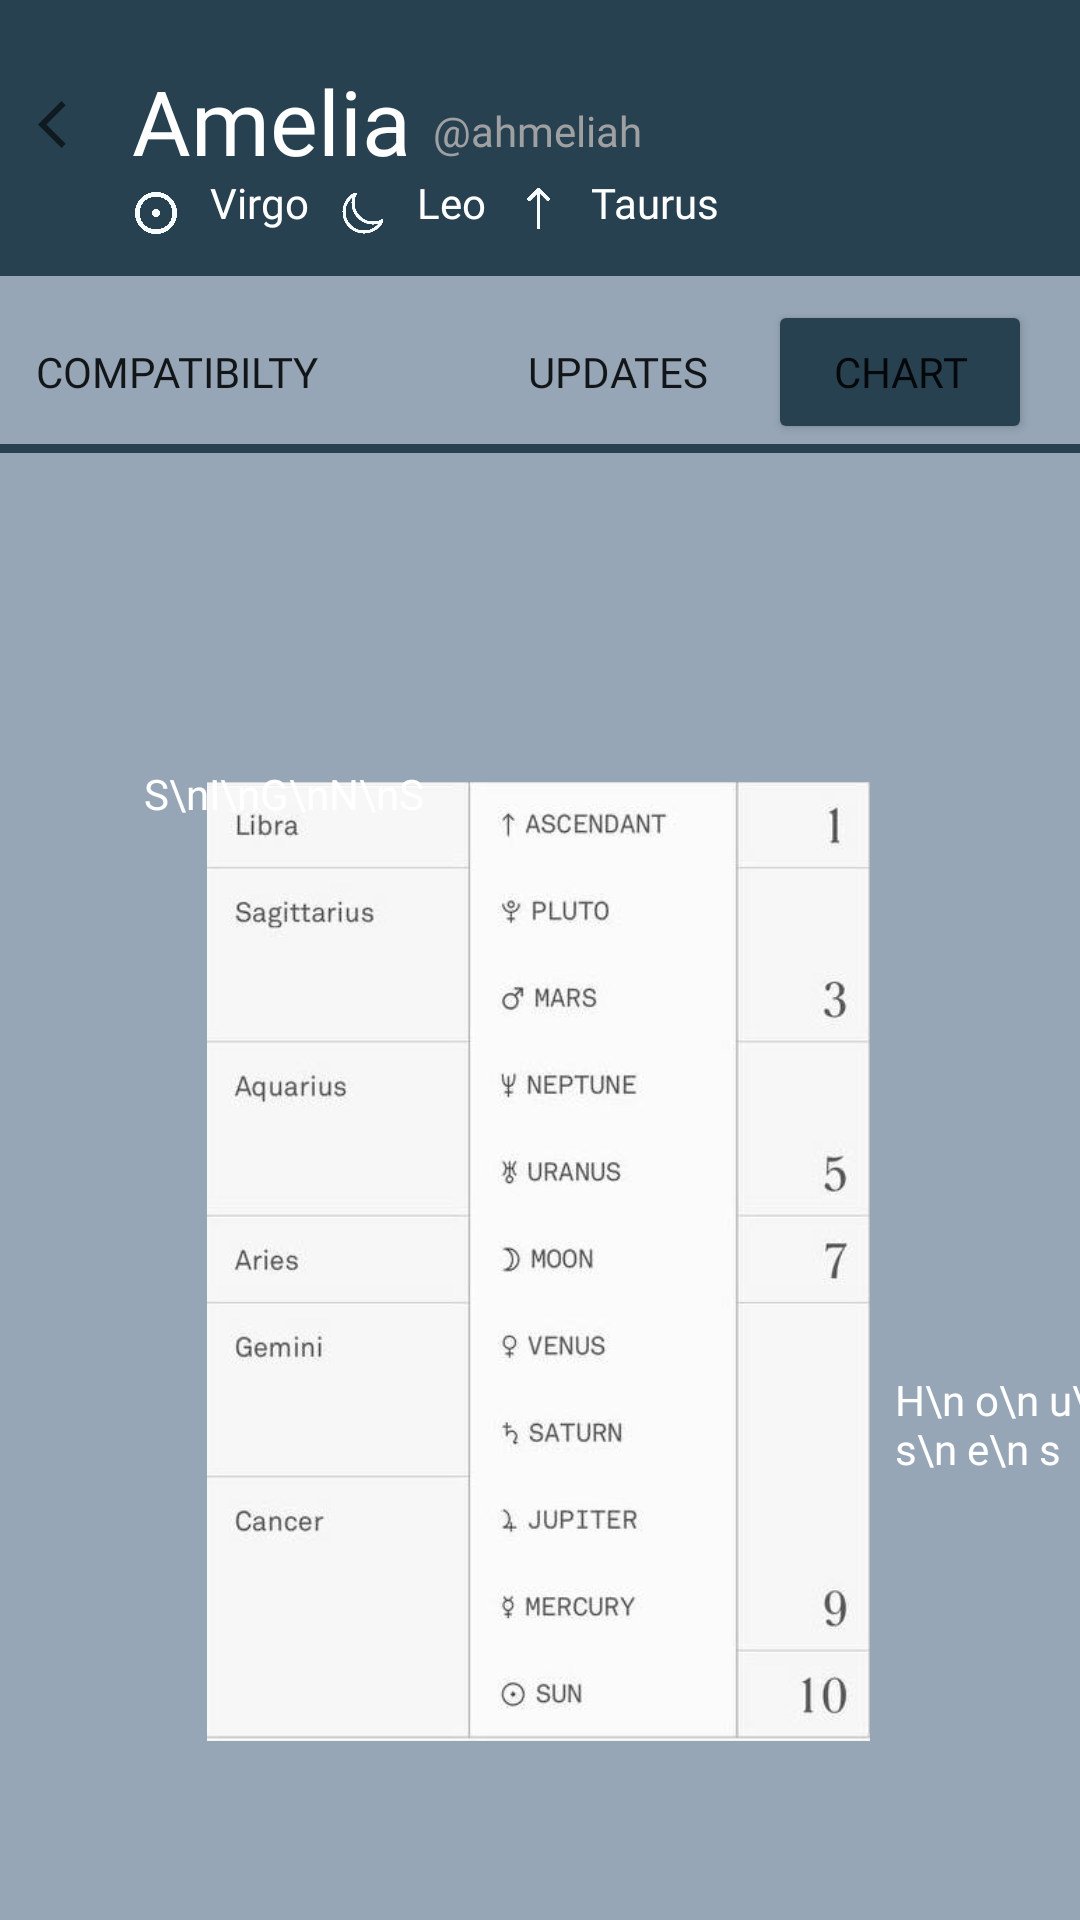

This screen was rendered from an Android layout file. Write that file and the resources it references.
<!-- AndroidManifest.xml: application theme Theme.PersonalityTest -->
<!-- res/layout/activity_friends_chart.xml -->
<?xml version="1.0" encoding="utf-8"?>
<androidx.constraintlayout.widget.ConstraintLayout xmlns:android="http://schemas.android.com/apk/res/android"
    xmlns:app="http://schemas.android.com/apk/res-auto"
    xmlns:tools="http://schemas.android.com/tools"
    android:layout_width="match_parent"
    android:layout_height="match_parent">


    <TextView
        android:id="@+id/topbackground"
        android:layout_width="match_parent"
        android:layout_height="100dp"
        android:background="#274151"
        app:layout_constraintStart_toStartOf="parent"
        app:layout_constraintTop_toTopOf="parent" />

    <TextView
        android:id="@+id/btmbackground"
        android:layout_width="match_parent"
        android:layout_height="793dp"
        android:layout_marginTop="92dp"
        android:background="#96A6B6"
        app:layout_constraintStart_toStartOf="parent"
        app:layout_constraintTop_toTopOf="parent" />

    <TextView
        android:id="@+id/textView"
        android:layout_width="wrap_content"
        android:layout_height="wrap_content"
        android:layout_marginStart="44dp"
        android:layout_marginTop="16dp"
        android:fontFamily="@font/alata"
        android:text="Amelia"
        android:textColor="@color/white"
        android:textSize="30sp"
        app:layout_constraintBottom_toTopOf="@+id/imageView2"
        app:layout_constraintStart_toStartOf="parent"
        app:layout_constraintTop_toTopOf="parent" />

    <TextView
        android:id="@+id/textView3"
        android:layout_width="wrap_content"
        android:layout_height="wrap_content"
        android:layout_marginStart="4dp"
        android:layout_marginTop="34dp"
        android:fontFamily="@font/alata"
        android:text=" @ahmeliah"
        android:textColor="#9FA0A2"
        app:layout_constraintBottom_toTopOf="@+id/imageView2"
        app:layout_constraintStart_toEndOf="@+id/textView"
        app:layout_constraintTop_toTopOf="parent"
        app:layout_constraintVertical_bias="0.0" />

    <TextView
        android:id="@+id/textView4"
        android:layout_width="wrap_content"
        android:layout_height="wrap_content"
        android:layout_marginStart="10dp"
        android:layout_marginTop="58dp"
        android:fontFamily="@font/alata"
        android:text="Virgo"
        android:textColor="@color/white"
        app:layout_constraintStart_toEndOf="@+id/imageView2"
        app:layout_constraintTop_toTopOf="@+id/topbackground" />

    <TextView
        android:id="@+id/textView6"
        android:layout_width="wrap_content"
        android:layout_height="wrap_content"
        android:layout_marginStart="10dp"
        android:layout_marginTop="58dp"
        android:fontFamily="@font/alata"
        android:text="Leo"
        android:textColor="@color/white"
        app:layout_constraintStart_toEndOf="@+id/imageView3"
        app:layout_constraintTop_toTopOf="@+id/topbackground" />

    <TextView
        android:id="@+id/textView7"
        android:layout_width="wrap_content"
        android:layout_height="wrap_content"
        android:layout_marginStart="10dp"
        android:layout_marginTop="58dp"
        android:fontFamily="@font/alata"
        android:text="Taurus"
        android:textColor="@color/white"
        app:layout_constraintStart_toEndOf="@+id/imageView5"
        app:layout_constraintTop_toTopOf="@+id/topbackground" />


    <Button
        android:id="@+id/updatesBtn"
        style="@style/Widget.AppCompat.Button.Borderless"
        android:layout_width="wrap_content"
        android:layout_height="wrap_content"
        android:layout_marginStart="160dp"
        android:layout_marginTop="8dp"
        android:fontFamily="@font/alata"
        android:text="Updates"
        app:layout_constraintEnd_toStartOf="@+id/chartBtn"
        app:layout_constraintHorizontal_bias="0.203"
        app:layout_constraintStart_toStartOf="@+id/btmbackground"
        app:layout_constraintTop_toTopOf="@+id/btmbackground" />

    <Button
        android:id="@+id/CompatibiltyBtn"
        style="@style/Widget.AppCompat.Button.Borderless"
        android:layout_width="wrap_content"
        android:layout_height="wrap_content"
        android:layout_marginTop="8dp"
        android:fontFamily="@font/alata"
        android:text="Compatibilty"
        app:layout_constraintBottom_toTopOf="@+id/scrollView2"
        app:layout_constraintEnd_toStartOf="@+id/chartstoupdates"
        app:layout_constraintHorizontal_bias="0.466"
        app:layout_constraintStart_toStartOf="parent"
        app:layout_constraintTop_toTopOf="@+id/btmbackground"
        app:layout_constraintVertical_bias="0.0" />

    <Button
        android:id="@+id/chartBtn"
        android:layout_width="wrap_content"
        android:layout_height="wrap_content"
        android:layout_marginTop="8dp"
        android:layout_marginEnd="16dp"
        android:fontFamily="@font/alata"
        android:backgroundTint="#274151"
        android:text="Chart"
        app:layout_constraintEnd_toEndOf="@+id/btmbackground"
        app:layout_constraintTop_toTopOf="@+id/btmbackground" />

    <ImageView
        android:id="@+id/imageView"
        android:layout_width="81dp"
        android:layout_height="75dp"
        android:layout_marginTop="10dp"
        android:layout_marginEnd="16dp"
        app:layout_constraintEnd_toEndOf="@+id/topbackground"
        app:layout_constraintTop_toTopOf="@+id/topbackground"
        app:srcCompat="@drawable/user" />

    <ImageView
        android:id="@+id/imageView2"
        android:layout_width="16dp"
        android:layout_height="14dp"
        android:layout_marginStart="44dp"
        android:layout_marginTop="64dp"
        app:layout_constraintStart_toStartOf="@+id/topbackground"
        app:layout_constraintTop_toTopOf="@+id/topbackground"
        app:srcCompat="@drawable/circle_dot_white" />

    <ImageView
        android:id="@+id/imageView3"
        android:layout_width="16dp"
        android:layout_height="18dp"
        android:layout_marginStart="10dp"
        android:layout_marginTop="62dp"
        app:layout_constraintStart_toEndOf="@+id/textView4"
        app:layout_constraintTop_toTopOf="@+id/topbackground"
        app:srcCompat="@drawable/moon_white" />

    <ImageView
        android:id="@+id/imageView5"
        android:layout_width="15dp"
        android:layout_height="15dp"
        android:layout_marginStart="10dp"
        android:layout_marginTop="62dp"
        app:layout_constraintStart_toEndOf="@+id/textView6"
        app:layout_constraintTop_toTopOf="@+id/topbackground"
        app:srcCompat="@drawable/up_arrow_white" />

    <ImageView
        android:id="@+id/backBtn"
        android:clickable="true"
        android:layout_width="20dp"
        android:layout_height="19dp"
        android:layout_marginStart="12dp"
        android:layout_marginTop="32dp"
        app:layout_constraintStart_toStartOf="parent"
        app:layout_constraintTop_toTopOf="parent"
        app:srcCompat="@drawable/backicon" />

    <TextView
        android:id="@+id/divider"
        android:layout_width="397dp"
        android:layout_height="3dp"
        android:layout_alignParentTop="true"
        android:background="#274151"
        app:layout_constraintEnd_toEndOf="parent"
        app:layout_constraintStart_toStartOf="parent"
        app:layout_constraintTop_toBottomOf="@+id/updatesBtn" />

    <ScrollView
        android:id="@+id/scrollView2"
        android:layout_width="409dp"
        android:layout_height="0dp"
        android:scrollbars="vertical"
        app:layout_constraintBottom_toBottomOf="parent"
        app:layout_constraintEnd_toEndOf="parent"
        app:layout_constraintHorizontal_bias="0.637"
        app:layout_constraintStart_toStartOf="@+id/btmbackground"
        app:layout_constraintTop_toBottomOf="@+id/divider"
        app:layout_constraintVertical_bias="0.0"
        android:fillViewport="true">

        <RelativeLayout
            android:id="@+id/compatibility"
            android:layout_width="match_parent"
            android:layout_height="wrap_content"
            android:background="@null">

            <ImageView
                android:id="@+id/imageView10"
                android:layout_width="221dp"
                android:layout_height="435dp"
                android:layout_alignParentStart="true"
                android:layout_alignParentTop="true"
                android:layout_alignParentEnd="true"
                android:layout_marginStart="100dp"
                android:layout_marginTop="52dp"
                android:layout_marginEnd="88dp"
                app:layout_constraintEnd_toEndOf="@+id/btmbackground"
                app:layout_constraintTop_toTopOf="@+id/btmbackground"
                app:srcCompat="@drawable/table_chart" />

            <TextView
                android:id="@+id/textView33"
                android:layout_width="wrap_content"
                android:layout_height="wrap_content"
                android:layout_alignParentTop="true"
                android:layout_marginStart="-80dp"
                android:layout_marginTop="306dp"
                android:layout_toEndOf="@+id/imageView10"
                android:fontFamily="@font/alata"
                android:text="H\n o\n u\n s\n e\n s"
                android:textColor="@color/white"
                app:layout_constraintEnd_toEndOf="@+id/btmbackground"
                app:layout_constraintTop_toTopOf="@+id/btmbackground" />

            <TextView
                android:id="@+id/textView32"
                android:layout_width="wrap_content"
                android:layout_height="wrap_content"
                android:layout_alignParentTop="true"
                android:layout_marginStart="79dp"
                android:layout_marginTop="104dp"
                android:fontFamily="@font/alata"
                android:text="S\nI\nG\nN\nS"
                android:textColor="@color/white"
                app:layout_constraintStart_toStartOf="@+id/btmbackground"
                app:layout_constraintTop_toTopOf="@+id/btmbackground" />

        </RelativeLayout>
    </ScrollView>



</androidx.constraintlayout.widget.ConstraintLayout>
<!-- resources referenced by this layout -->
<resources>
  <!-- drawable backicon (drawable) -->
  <vector android:alpha="0.6" android:height="24dp" android:tint="#000000"
      android:viewportHeight="24" android:viewportWidth="24"
      android:width="24dp" xmlns:android="http://schemas.android.com/apk/res/android">
      <path android:fillColor="#000000" android:pathData="M11.67,3.87L9.9,2.1 0,12l9.9,9.9 1.77,-1.77L3.54,12z"/>
  </vector>
  <!-- drawable circle_dot_white: png bitmap (drawable, 5991 bytes) -->
  <!-- drawable moon_white: png bitmap (drawable, 5339 bytes) -->
  <!-- drawable table_chart: jpeg bitmap (drawable, 24671 bytes) -->
  <!-- drawable up_arrow_white: png bitmap (drawable, 3629 bytes) -->
  <style name="Theme.PersonalityTest" parent="@style/Theme.AppCompat.Light.NoActionBar">
          
          <item name="colorPrimary">@color/purple_500</item>
          <item name="colorPrimaryVariant">@color/purple_700</item>
          <item name="colorOnPrimary">@color/white</item>
          
          <item name="colorSecondary">@color/teal_200</item>
          <item name="colorSecondaryVariant">@color/teal_700</item>
          <item name="colorOnSecondary">@color/black</item>
          
          <item name="android:statusBarColor" tools:targetApi="l">?attr/colorPrimaryVariant</item>
          
      </style>
  <!-- not gathered from this repository: default colours our renderer supplied (Android Studio template values) -->
  <color name="purple_500">#FF6200EE</color>
  <color name="purple_700">#FF3700B3</color>
  <color name="teal_200">#FF03DAC5</color>
  <color name="teal_700">#FF018786</color>
  <color name="black">#FF000000</color>
  <color name="white">#FFFFFFFF</color>
</resources>
